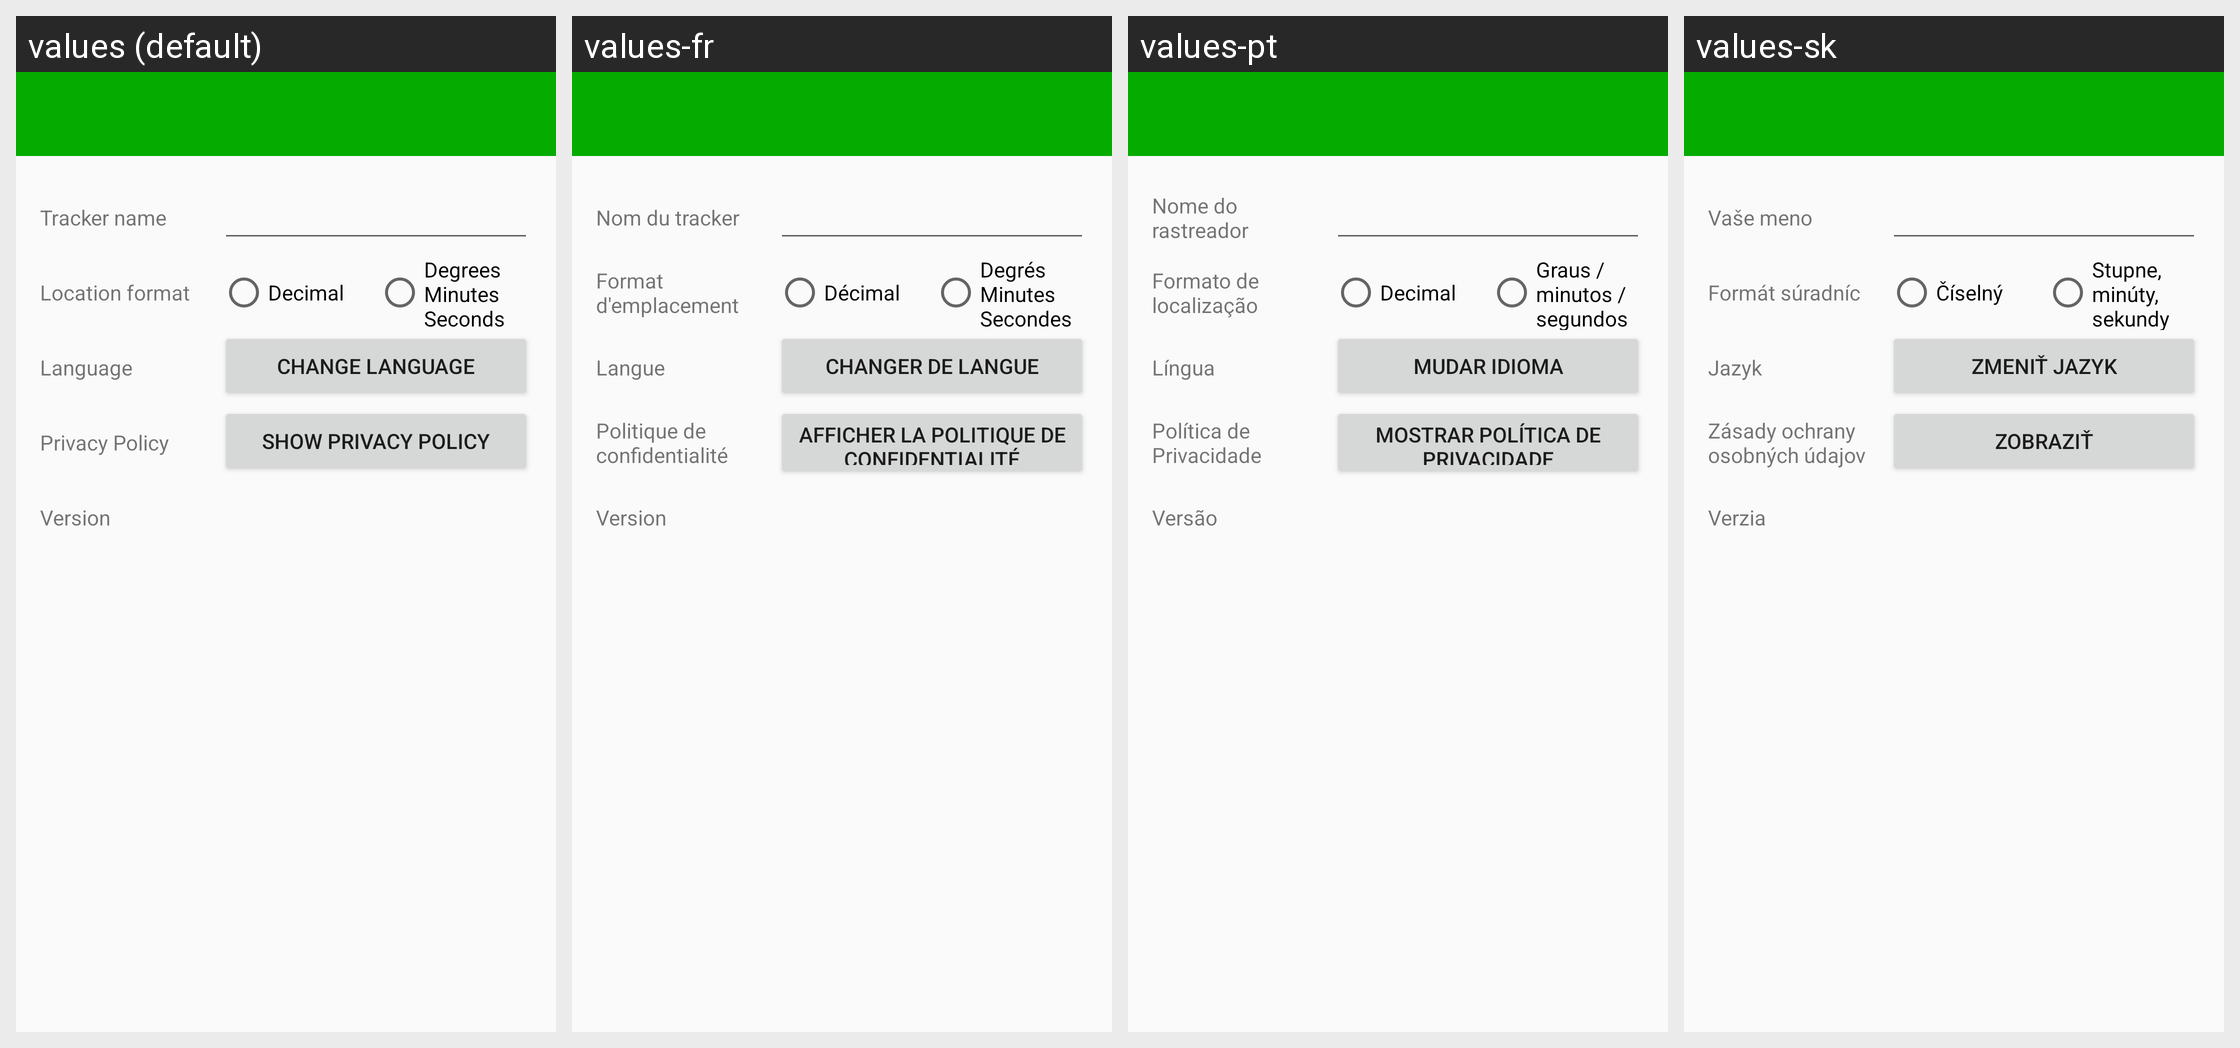

Here is an Android app screen in its default locale and in the app's own translations. Write out the translated-string differences for the strings that appear on this screen.
Android screen res/layout/activity_settings.xml rendered under 4 locales, left to right: values (default), values-fr, values-pt, values-sk. Device: Nexus 5 (rendered at 1080×1920; each locale shown at half size, 540×960, under a caption strip naming it); theme MyMaterialTheme.
Strings drawn on this screen, with the default value and each locale's value (text and hints the layout hard-codes, and strings that could not be matched under every locale, appear in the picture but are not listed):

tracker_name
  values: Tracker name
  values-fr: Nom du tracker
  values-pt: Nome do rastreador
  values-sk: Vaše meno

location_format
  values: Location format
  values-fr: Format d'emplacement
  values-pt: Formato de localização
  values-sk: Formát súradníc

decimal
  values: Decimal
  values-fr: Décimal
  values-pt: Decimal
  values-sk: Číselný

degrees_minutes_seconds
  values: Degrees Minutes Seconds
  values-fr: Degrés Minutes Secondes
  values-pt: Graus / minutos / segundos
  values-sk: Stupne, minúty, sekundy

language
  values: Language
  values-fr: Langue
  values-pt: Língua
  values-sk: Jazyk

dialog_change_language
  values: Change language
  values-fr: Changer de langue
  values-pt: Mudar idioma
  values-sk: Zmeniť jazyk

privacyPolicyLabel
  values: Privacy Policy
  values-fr: Politique de confidentialité
  values-pt: Política de Privacidade
  values-sk: Zásady ochrany osobných údajov

showPrivacyPolicy
  values: Show Privacy Policy
  values-fr: Afficher la politique de confidentialité
  values-pt: Mostrar Política de Privacidade
  values-sk: Zobraziť

version
  values: Version
  values-fr: Version
  values-pt: Versão
  values-sk: Verzia
